Run: headless pygame with SDL's dummy video driver; simulated clock (each Clock.tick advances the game by its frame time, no real sleeping); random seed 0; keys injected as events and as key.get_pressed() state; no mouse input.
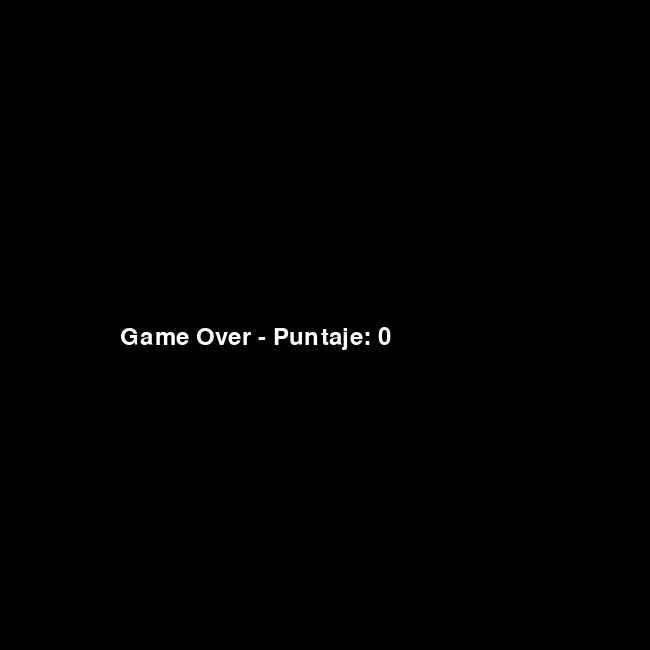
Frame 1 of 1 · flips 1–60 · no input (game ended)

The pygame program that drew these frames:

import pygame
import random
import sys

# Inicializar pygame
pygame.init()

# Configuración de pantalla
ANCHO = 650
ALTO = 650
TAM_CELDA = 20

pantalla = pygame.display.set_mode((ANCHO, ALTO))
pygame.display.set_caption("Snake Game")

# Colores
NEGRO = (0, 0, 0)
VERDE = (0, 255, 0)
ROJO = (255, 0, 0)
BLANCO = (255, 255, 255)

# Reloj
clock = pygame.time.Clock()
FPS = 10

# Fuente
fuente = pygame.font.SysFont(None, 35)


def mostrar_puntaje(puntaje):
    texto = fuente.render(f"Tu puntaje obtenido: {puntaje}", True, BLANCO)
    pantalla.blit(texto, (10, 10))


def generar_comida():
    x = random.randrange(0, ANCHO, TAM_CELDA)
    y = random.randrange(0, ALTO, TAM_CELDA)
    return [x, y]


# Snake inicial
snake = [[100, 100], [80, 100], [60, 100]]
direccion = "RIGHT"

comida = generar_comida()
puntaje = 0

while True:
    # Eventos
    for evento in pygame.event.get():
        if evento.type == pygame.QUIT:
            pygame.quit()
            sys.exit()

        if evento.type == pygame.KEYDOWN:
            if evento.key == pygame.K_UP and direccion != "DOWN":
                direccion = "UP"
            elif evento.key == pygame.K_DOWN and direccion != "UP":
                direccion = "DOWN"
            elif evento.key == pygame.K_LEFT and direccion != "RIGHT":
                direccion = "LEFT"
            elif evento.key == pygame.K_RIGHT and direccion != "LEFT":
                direccion = "RIGHT"

    # Mover cabeza
    cabeza = snake[0][:]

    if direccion == "UP":
        cabeza[1] -= TAM_CELDA
    elif direccion == "DOWN":
        cabeza[1] += TAM_CELDA
    elif direccion == "LEFT":
        cabeza[0] -= TAM_CELDA
    elif direccion == "RIGHT":
        cabeza[0] += TAM_CELDA

    snake.insert(0, cabeza)

    # Comer comida
    if cabeza == comida:
        puntaje += 1
        comida = generar_comida()
    else:
        snake.pop()

    # Colisión con paredes
    if (
        cabeza[0] < 0 or cabeza[0] >= ANCHO or
        cabeza[1] < 0 or cabeza[1] >= ALTO
    ):
        break

    # Colisión consigo misma
    if cabeza in snake[1:]:
        break

    # Dibujar
    pantalla.fill(NEGRO)

    # Comida
    pygame.draw.rect(
        pantalla,
        ROJO,
        (comida[0], comida[1], TAM_CELDA, TAM_CELDA)
    )

    # Snake
    for segmento in snake:
        pygame.draw.rect(
            pantalla,
            VERDE,
            (segmento[0], segmento[1], TAM_CELDA, TAM_CELDA)
        )

    mostrar_puntaje(puntaje)

    pygame.display.update()
    clock.tick(FPS)

# Pantalla final
pantalla.fill(NEGRO)
texto = fuente.render(
    f"Game Over - Puntaje: {puntaje}",
    True,
    BLANCO
)
pantalla.blit(texto, (120, ALTO // 2))
pygame.display.update()
pygame.time.wait(3000)

pygame.quit()
